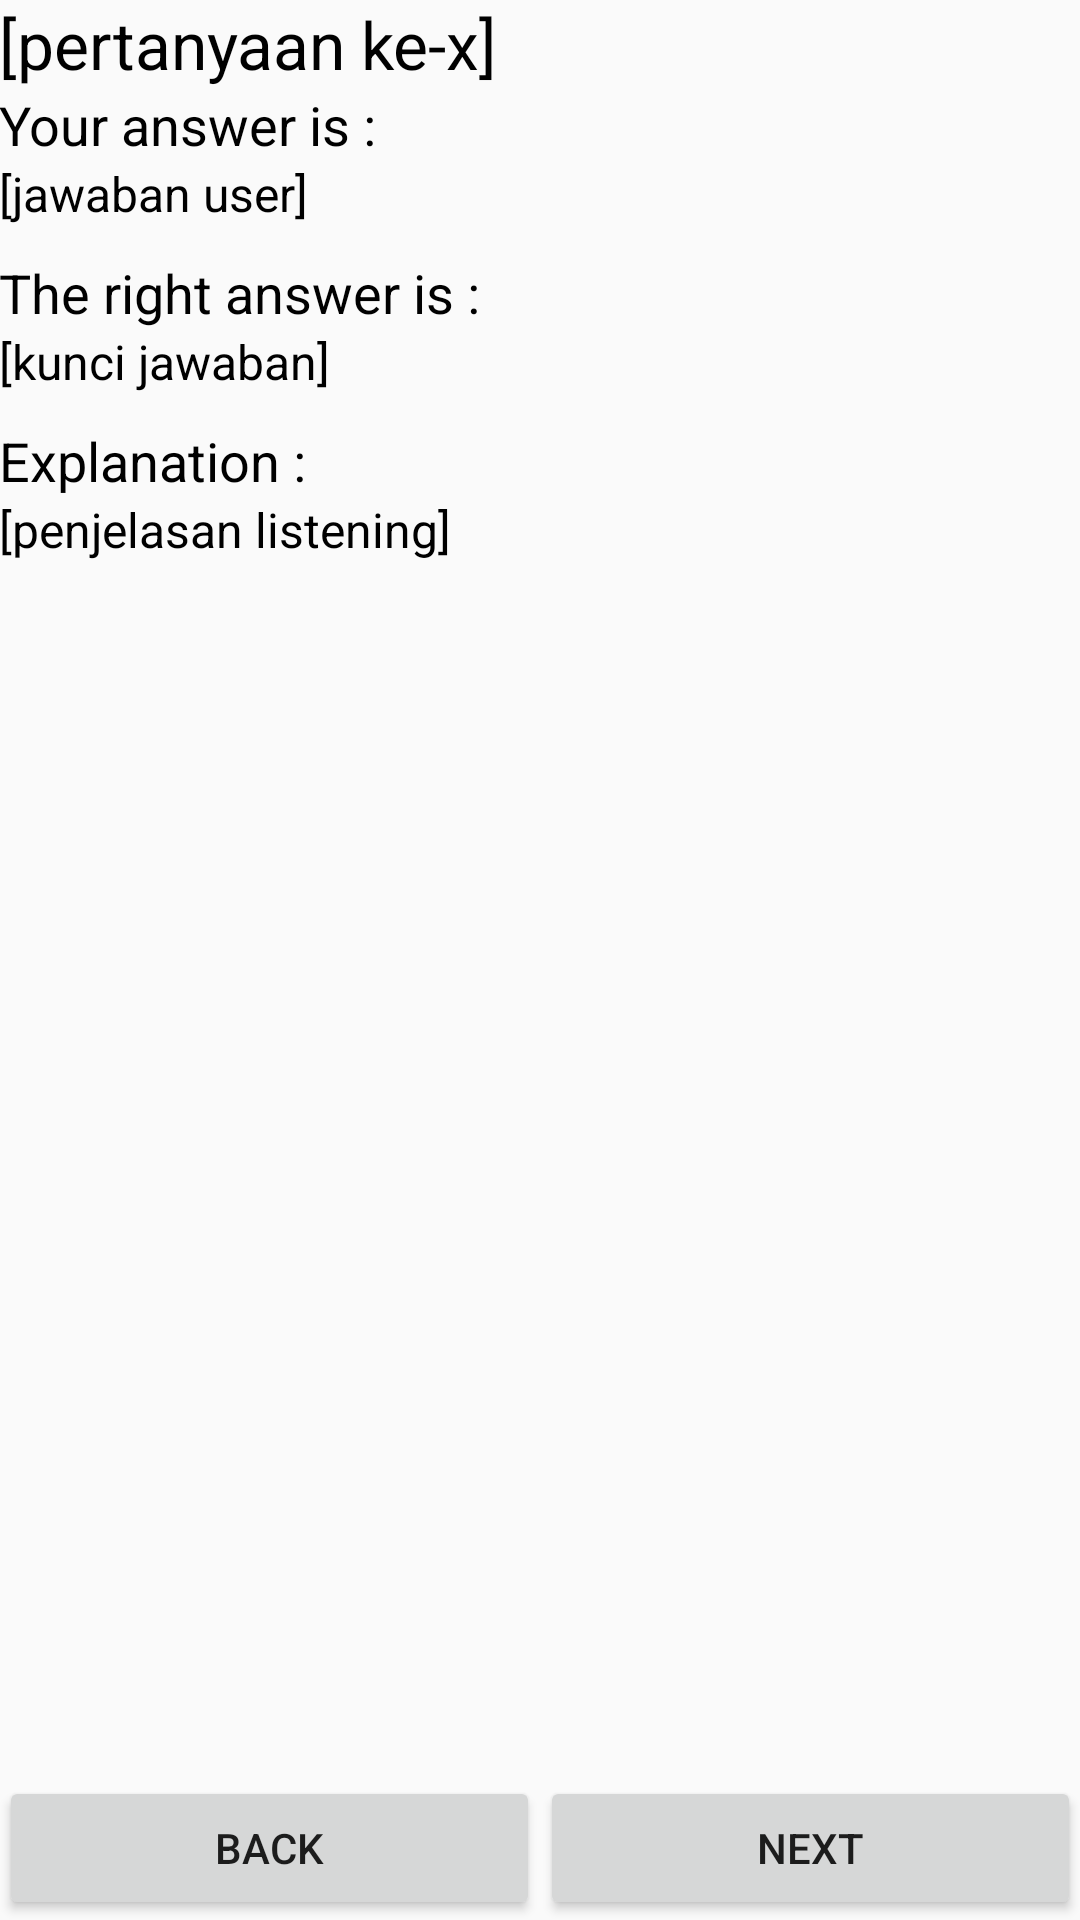

Layout XML and referenced resources for this Android screen:
<!-- AndroidManifest.xml: application theme AppTheme -->
<!-- res/layout/activity_activity__cek__listening.xml -->
<?xml version="1.0" encoding="utf-8"?>

<RelativeLayout xmlns:android="http://schemas.android.com/apk/res/android"
    xmlns:tools="http://schemas.android.com/tools"
    android:layout_width="match_parent"
    android:layout_height="match_parent"
    android:paddingBottom="@dimen/activity_vertical_margin"
    android:paddingLeft="@dimen/activity_horizontal_margin"
    android:paddingRight="@dimen/activity_horizontal_margin"
    android:paddingTop="@dimen/activity_vertical_margin"
    tools:context="com.example.djakaumbarawurung.persipantestcept.Activity_Cek_ListeningA">



    <ScrollView
        android:layout_width="match_parent"
        android:layout_height="wrap_content"
        android:layout_alignParentTop="true"
        >
        <LinearLayout
            android:layout_width="match_parent"
            android:layout_height="wrap_content"
            android:orientation="vertical"
            >
            <TextView
                android:id="@+id/tvSoalCekListening"
                android:layout_width="match_parent"
                android:layout_height="wrap_content"
                android:text="[pertanyaan ke-x]"
                android:textColor="#000000"
                android:textSize="22sp"  />
            <TextView
                android:layout_width="match_parent"
                android:layout_height="wrap_content"
                android:textColor="#000000"
                android:textSize="18sp"
                android:text="Your answer is :"
                />
            <TextView
                android:layout_width="match_parent"
                android:layout_height="wrap_content"
                android:id="@+id/tvJawabanUserCekListening"
                android:text="[jawaban user]"
                android:textColor="#000000"
                android:textSize="16sp"
                android:layout_marginBottom="10dp"
                />
            <TextView
                android:layout_width="match_parent"
                android:layout_height="wrap_content"
                android:textColor="#000000"
                android:textSize="18sp"
                android:text="The right answer is :"
                />
            <TextView
                android:layout_width="match_parent"
                android:layout_height="wrap_content"
                android:id="@+id/tvKunciCekListening"
                android:text="[kunci jawaban]"
                android:textColor="#000000"
                android:textSize="16sp"
                android:layout_marginBottom="10dp"
                />
            <TextView
                android:layout_width="match_parent"
                android:layout_height="wrap_content"
                android:textColor="#000000"
                android:textSize="18sp"
                android:text="Explanation :"
                />
            <TextView
                android:layout_width="match_parent"
                android:layout_height="wrap_content"
                android:id="@+id/tvPenjelasanCekListening"
                android:text="[penjelasan listening]"
                android:textColor="#000000"
                android:textSize="16sp"
                />
        </LinearLayout>
    </ScrollView>
    <LinearLayout
        android:layout_width="match_parent"
        android:layout_height="wrap_content"
        android:orientation="horizontal"
        android:layout_alignParentBottom="true"
        >
        <Button
            android:layout_width="0dp"
            android:layout_weight="0.5"
            android:layout_height="wrap_content"
            android:text="back"
            android:id="@+id/btnBackCekListening"
            android:onClick="backCekListening"
            />
        <Button
            android:layout_width="0dp"
            android:layout_weight="0.5"
            android:layout_height="wrap_content"
            android:text="next"
            android:id="@+id/btnNextCekListening"
            android:onClick="nextCekListening"
            />
    </LinearLayout>















</RelativeLayout>
<!-- resources referenced by this layout -->
<resources>
  <style name="AppTheme" parent="Theme.AppCompat.Light.DarkActionBar">
          
          <item name="colorPrimary">@color/colorPrimary</item>
          <item name="colorPrimaryDark">@color/colorPrimaryDark</item>
          <item name="colorAccent">@color/colorAccent</item>
      </style>
  <!-- not gathered from this repository: default colours our renderer supplied (Android Studio template values) -->
  <color name="colorPrimary">#FF6200EE</color>
  <color name="colorPrimaryDark">#FF3700B3</color>
  <color name="colorAccent">#FF03DAC5</color>
</resources>
